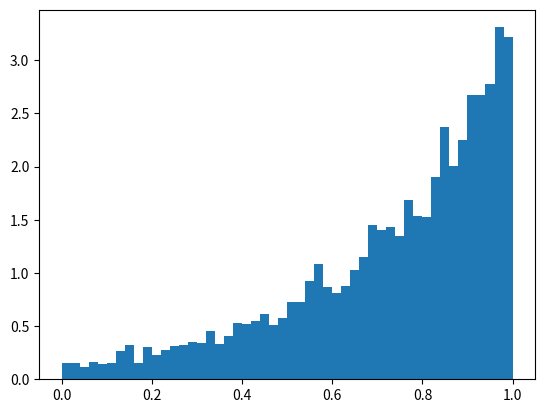

Write the Python code that produced this figure.
# import numpy
import numpy as np
import matplotlib.pyplot as plt

# Using standard_gamma() method
gfg = np.random.standard_gamma(3.47, 5000)
gfg1 = np.random.power(gfg, 5000)

plt.hist(gfg1, bins = 50, density = True)
plt.show()
